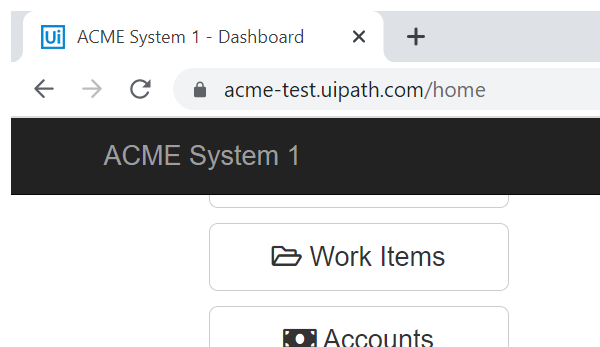
Workflow: System1_NavigateTo_MonthlyReport

Step 1: Attach Browser 'chrome.exe ACME' in window 'ACME System 1 - Dashboard' (chrome.exe)

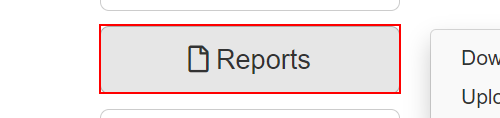
Step 2: click on the button 'Reports'

Step 3: click on the link 'Download Monthly Report' (same screen as step 2)
